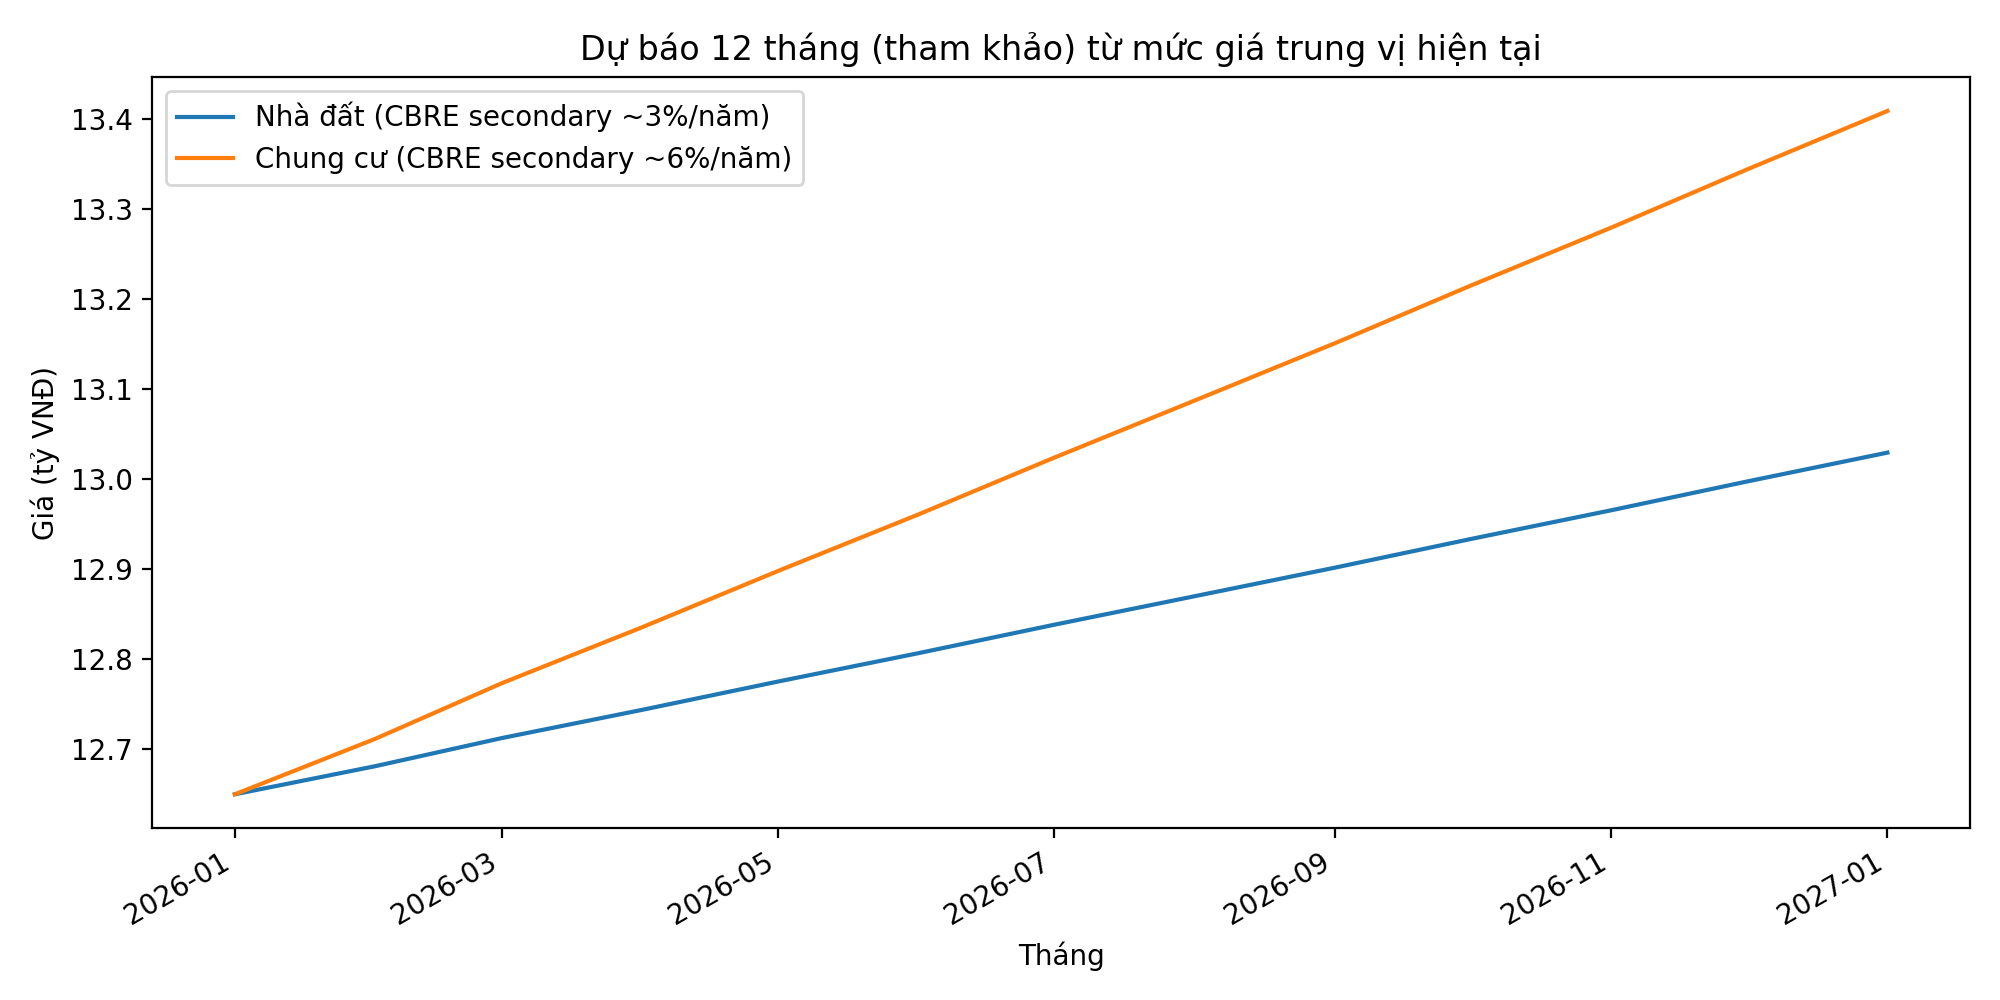

The file beside this chart, header and first rows:
Thang, Gia_trung_vi_ty, Du_bao_nha_dat_ty, Du_bao_chung_cu_ty
2026-01-01, 12.65, 12.65, 12.65
2026-02-01, 12.65, 12.68, 12.71
2026-03-01, 12.65, 12.71, 12.77
2026-04-01, 12.65, 12.74, 12.84
2026-05-01, 12.65, 12.78, 12.9
2026-06-01, 12.65, 12.81, 12.96
2026-07-01, 12.65, 12.84, 13.02
2026-08-01, 12.65, 12.87, 13.09
2026-09-01, 12.65, 12.9, 13.15
2026-10-01, 12.65, 12.93, 13.22
2026-11-01, 12.65, 12.97, 13.28
2026-12-01, 12.65, 13, 13.34
2027-01-01, 12.65, 13.03, 13.41
